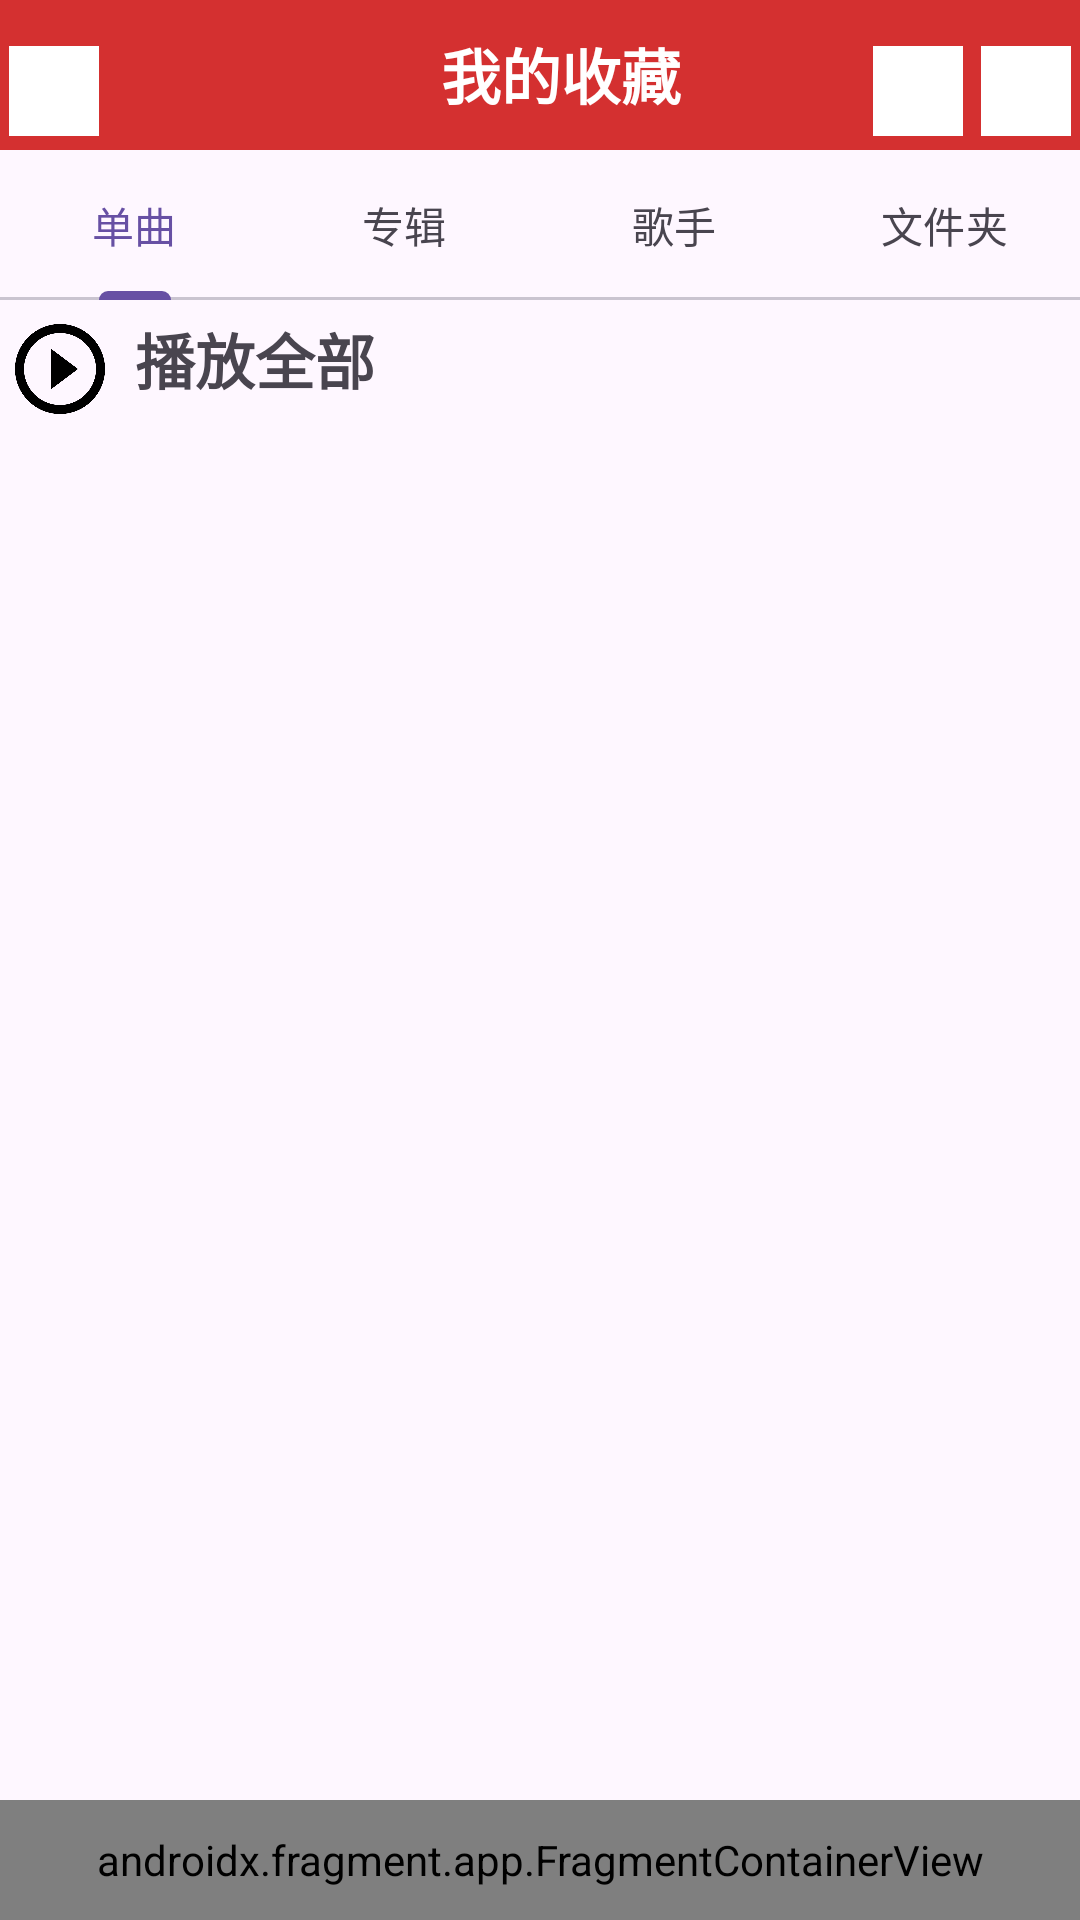

Android layout source for this screen:
<!-- AndroidManifest.xml: application theme Theme.AndroidMusicPlayer -->
<!-- res/layout/activity_my_collection.xml -->
<?xml version="1.0" encoding="utf-8"?>
<LinearLayout xmlns:android="http://schemas.android.com/apk/res/android"
    xmlns:app="http://schemas.android.com/apk/res-auto"
    xmlns:tools="http://schemas.android.com/tools"
    android:layout_width="match_parent"
    android:layout_height="match_parent"
    android:orientation="vertical"
    tools:context=".activity.RecentPlayedActivity">

  <LinearLayout
      android:layout_width="match_parent"
      android:layout_height="50dp"
      android:background="@color/favour_red">

    <Button
        android:id="@+id/go_back"
        style="@style/CardButton"
        android:layout_width="30dp"
        android:layout_height="30dp"
        android:layout_marginEnd="35dp"
        android:background="@drawable/go_back"
        android:backgroundTintMode="src_over" />

    <TextView
        android:layout_width="0dp"
        android:layout_weight="1"
        android:layout_height="match_parent"
        android:layout_marginStart="50dp"
        android:paddingTop="10dp"
        android:text="我的收藏"
        android:textAlignment="center"
        android:textColor="#FFFFFF"
        android:textSize="20sp"
        android:textStyle="bold" />

    <Button
        android:id="@+id/search"
        style="@style/CardButton"
        android:layout_width="30dp"
        android:layout_height="30dp"
        android:background="@drawable/search"
        android:backgroundTintMode="src_over" />

    <Button
        android:id="@+id/option"
        style="@style/CardButton"
        android:layout_width="30dp"
        android:layout_height="30dp"
        android:background="@drawable/more"
        android:backgroundTintMode="src_over" />

  </LinearLayout>


  <com.google.android.material.tabs.TabLayout
      android:id="@+id/tabLayout"
      android:layout_width="match_parent"
      android:layout_height="50dp">

    <com.google.android.material.tabs.TabItem
        android:layout_width="wrap_content"
        android:layout_height="wrap_content"
        android:text="单曲" />

    <com.google.android.material.tabs.TabItem
        android:layout_width="wrap_content"
        android:layout_height="wrap_content"
        android:text="专辑" />

    <com.google.android.material.tabs.TabItem
        android:layout_width="wrap_content"
        android:layout_height="wrap_content"
        android:text="歌手" />

    <com.google.android.material.tabs.TabItem
        android:id="@+id/tabItem"
        android:layout_width="wrap_content"
        android:layout_height="wrap_content"
        android:text="文件夹" />
  </com.google.android.material.tabs.TabLayout>

  <LinearLayout
      android:layout_width="match_parent"
      android:layout_height="40dp"
      android:orientation="horizontal">

    <Button
        android:id="@+id/play_all"
        android:layout_width="30dp"
        android:layout_height="30dp"
        android:layout_margin="5dp"
        android:background="@drawable/stop" />

    <TextView
        android:id="@+id/textView"
        android:layout_width="wrap_content"
        android:layout_height="wrap_content"
        android:layout_margin="5dp"
        android:layout_weight="1"
        android:text="播放全部"
        android:textSize="20sp"
        android:textStyle="bold" />

  </LinearLayout>

  <androidx.recyclerview.widget.RecyclerView
      android:layout_width="match_parent"
      android:layout_height="0dp"
      android:layout_weight="1" />

  <androidx.fragment.app.FragmentContainerView
      android:id="@+id/PlayerStatusBar"
      android:name="com.example.androidmusicplayer.bar.PlayerStatusBar"
      android:layout_width="match_parent"
      android:layout_height="40dp" />

</LinearLayout>
<!-- resources referenced by this layout -->
<resources>
  <color name="favour_red">#FFD43030</color>
  <!-- drawable go_back: png bitmap (drawable, 608 bytes) -->
  <!-- drawable more: png bitmap (drawable, 410 bytes) -->
  <!-- drawable search: png bitmap (drawable, 1195 bytes) -->
  <!-- drawable stop: png bitmap (drawable, 15612 bytes) -->
  <style name="CardButton" parent="Widget.AppCompat.Button">
          <item name="backgroundTint">@color/white</item>
          <item name="android:textColor">@color/deep_gray</item>
          <item name="android:textSize">16sp</item>
          <item name="android:layout_margin">3sp</item>
      </style>
  <style name="Theme.AndroidMusicPlayer" parent="Base.Theme.AndroidMusicPlayer" />
  <color name="white">#FFFFFFFF</color>
  <color name="deep_gray">#FF333333</color>
  <style name="Base.Theme.AndroidMusicPlayer" parent="Theme.Material3.DayNight.NoActionBar">
          
          
      </style>
</resources>
